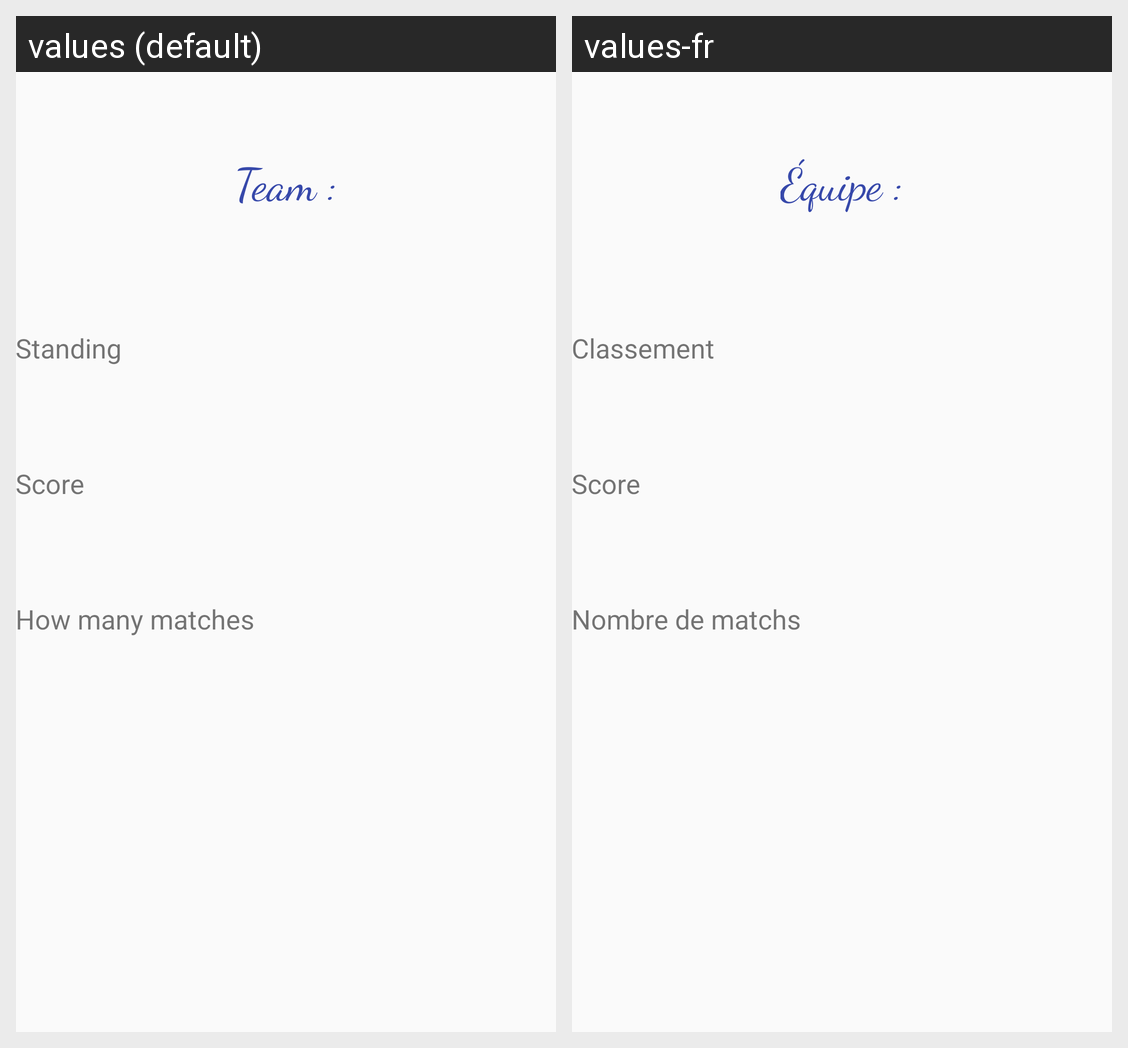

Locale-by-locale string values for the Android screen shown in this grid:
Android screen res/layout/content_main.xml rendered under 2 locales, left to right: values (default), values-fr. Device: Nexus 5 (rendered at 1080×1920; each locale shown at half size, 540×960, under a caption strip naming it); theme AppTheme.
Strings drawn on this screen, with the default value and each locale's value (text and hints the layout hard-codes, and strings that could not be matched under every locale, appear in the picture but are not listed):

Team
  values: Team :
  values-fr: Équipe :

Standing
  values: Standing
  values-fr: Classement

Number_match
  values: How many matches
  values-fr: Nombre de matchs

Score
  values: Score
  values-fr: Score
